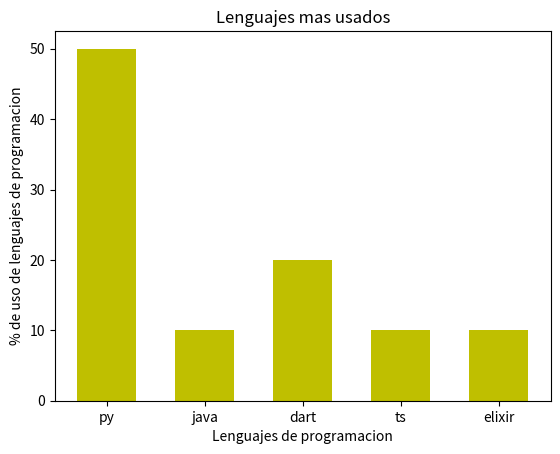

The matplotlib source for this figure:
import matplotlib.pyplot as plt
lenguajes = ['py', 'java', 'dart', 'ts', 'elixir']
resultado = [50, 10, 20, 10, 10]
plt.bar (lenguajes, resultado, width = 0.6, color = 'y')
######Titulo#########
plt.title ('Lenguajes mas usados')
#######ejes 
plt.xlabel ('Lenguajes de programacion')
plt.ylabel ('% de uso de lenguajes de programacion')
plt.savefig ('graficos de lenguaje.png')
################3
plt.show()